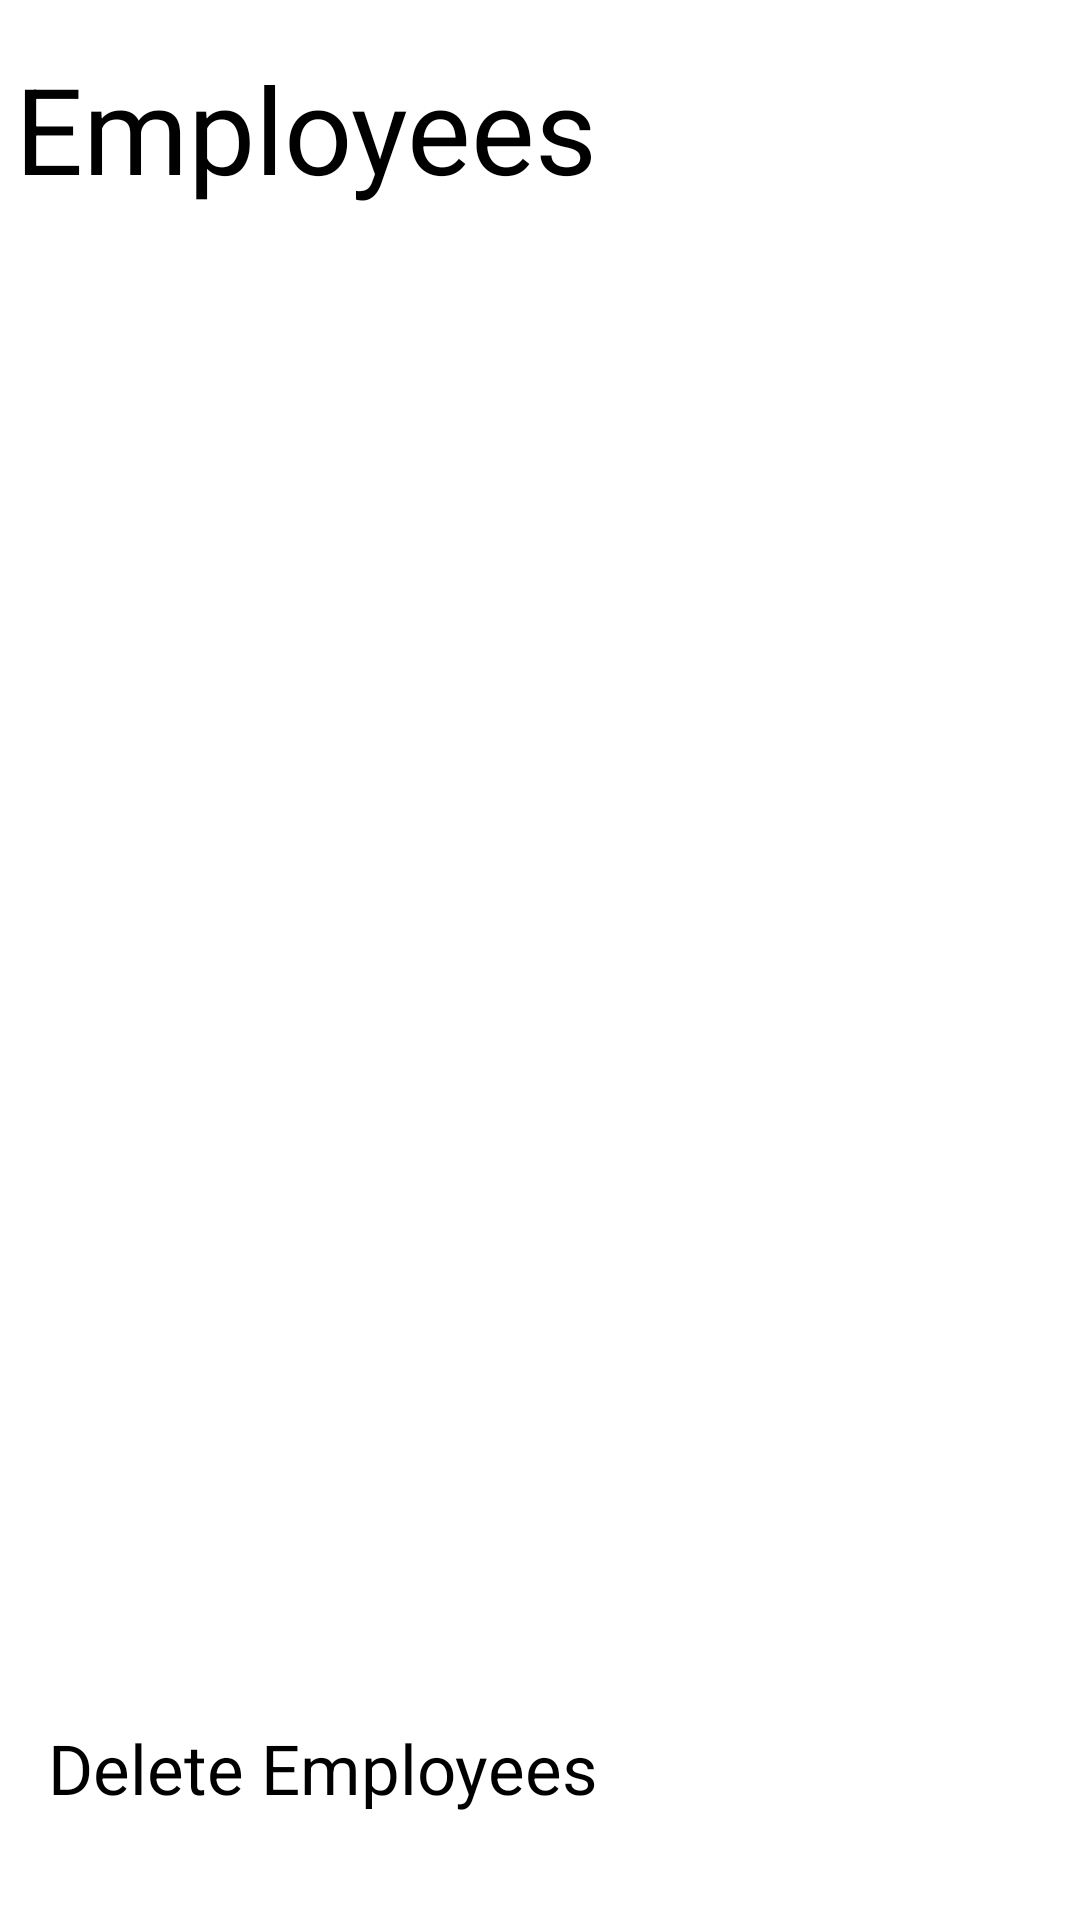

Write the Android layout XML for this screen, with the resource values it uses.
<!-- AndroidManifest.xml: activity theme Theme.EmployeeListView -->
<!-- res/layout/activity_employees.xml -->
<?xml version="1.0" encoding="utf-8"?>
<androidx.constraintlayout.widget.ConstraintLayout xmlns:android="http://schemas.android.com/apk/res/android"
    xmlns:app="http://schemas.android.com/apk/res-auto"
    xmlns:tools="http://schemas.android.com/tools"
    android:layout_width="match_parent"
    android:layout_height="match_parent"
    tools:context=".EmployeesActivity">

    <TextView
        android:id="@+id/textView"
        android:layout_width="296dp"
        android:layout_height="0dp"
        android:layout_marginStart="5dp"
        android:layout_marginTop="16dp"
        android:text="@string/employees_Header"
        android:textSize="@dimen/header_size"
        app:layout_constraintStart_toStartOf="parent"
        app:layout_constraintTop_toTopOf="parent" />

    <ListView
        android:id="@+id/lv_employees"
        android:layout_width="wrap_content"
        android:layout_height="0dp"
        android:layout_marginStart="4dp"
        android:layout_marginTop="90dp"
        android:layout_marginBottom="17dp"
        android:divider="@color/white"
        android:dividerHeight="@dimen/lvdividerHeight"
        app:layout_constraintBottom_toTopOf="@+id/btn_deleteemployees"
        app:layout_constraintStart_toStartOf="parent"
        app:layout_constraintTop_toTopOf="parent" />

    <Button
        android:id="@+id/btn_deleteemployees"
        android:layout_width="239dp"
        android:layout_height="@dimen/btn_hieght"
        android:layout_marginStart="16dp"
        android:layout_marginBottom="16dp"
        android:text="@string/delete_employees"
        android:textSize="@dimen/btntextsize"
        app:layout_constraintBottom_toBottomOf="parent"
        app:layout_constraintStart_toStartOf="parent"
        app:layout_constraintTop_toBottomOf="@+id/lv_employees" />
</androidx.constraintlayout.widget.ConstraintLayout>
<!-- resources referenced by this layout -->
<resources>
  <color name="white">#FFFFFFFF</color>
  <dimen name="btn_hieght">50dp</dimen>
  <dimen name="btntextsize">23sp</dimen>
  <dimen name="header_size">40sp</dimen>
  <dimen name="lvdividerHeight">10dp</dimen>
  <string name="delete_employees">Delete Employees</string>
  <string name="employees_Header">Employees</string>
  <style name="Theme.EmployeeListView" parent="Base.Theme.EmployeeListView">
      
      <item name="android:navigationBarColor">@android:color/transparent</item>
      <item name="android:statusBarColor">@android:color/transparent</item>
      <item name="android:windowLightStatusBar">?attr/isLightTheme</item>
    </style>
</resources>
